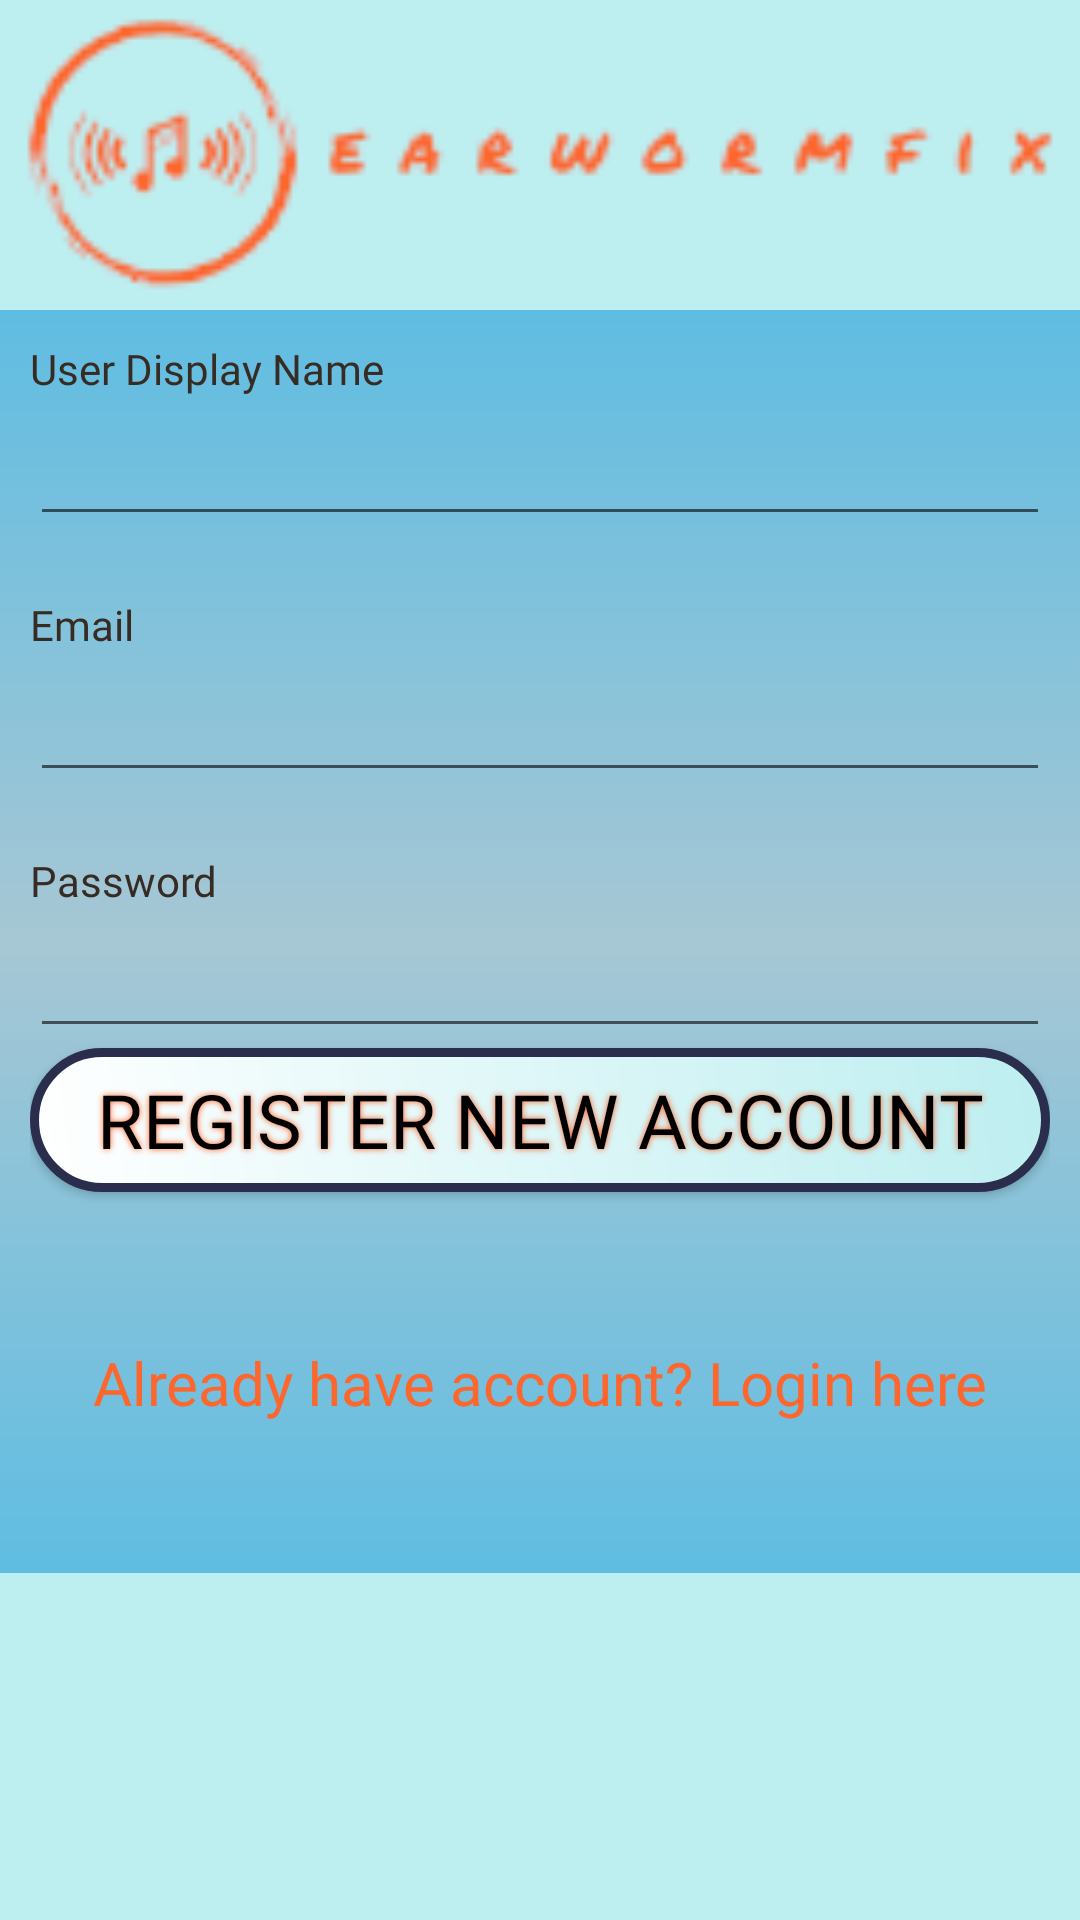

Android layout source for this screen:
<!-- AndroidManifest.xml: application theme Theme.AppCompat.Light.NoActionBar -->
<!-- res/layout/activity_register.xml -->
<?xml version="1.0" encoding="utf-8"?>
<ScrollView xmlns:android="http://schemas.android.com/apk/res/android"
    android:layout_width="match_parent"
    android:layout_height="match_parent"
    android:fillViewport="true">
    <RelativeLayout
        android:layout_width="match_parent"
        android:layout_height="wrap_content" android:background="@color/lightBlue">

        
        <LinearLayout android:id="@+id/header"
            android:layout_width="match_parent"
            android:layout_height="wrap_content"

            android:paddingTop="5dip"
            android:orientation="vertical"
            android:paddingBottom="5dip">
            
            <ImageView
                android:layout_width="match_parent"
                android:layout_height="wrap_content"
                android:adjustViewBounds="true"
                android:contentDescription="logo"
                android:src="@drawable/ewf_bg_blue" />
            <LinearLayout
                xmlns:android="http://schemas.android.com/apk/res/android"
                android:background="@drawable/header_gradient"
                android:orientation="vertical"
                android:layout_width="match_parent"
                android:layout_height="wrap_content"
                android:padding="10dip"
                >
                
                <TextView
                    android:layout_width="fill_parent"
                    android:fontFamily="@font/averia_serif_libre_bold_italic"
                    android:layout_height="wrap_content"
                    android:text="User Display Name"
                    android:textColor="#372c24" />
                <EditText android:id="@+id/reg_fullname"
                    android:layout_width="match_parent"
                    android:layout_height="wrap_content"
                    android:layout_marginTop="5dip"
                    android:singleLine="true"
                    android:layout_marginBottom="20dip"
                    android:inputType="textPersonName"/>
                
                <TextView android:layout_width="match_parent"
                    android:fontFamily="@font/averia_serif_libre_bold_italic"
                    android:layout_height="wrap_content"
                    android:textColor="#372c24"
                    android:text="Email"/>
                <EditText android:id="@+id/reg_email"
                    android:layout_width="match_parent"
                    android:layout_height="wrap_content"
                    android:layout_marginTop="5dip"
                    android:singleLine="true"
                    android:inputType="textEmailAddress"
                    android:layout_marginBottom="20dip"/>
                
                <TextView android:layout_width="match_parent"
                    android:fontFamily="@font/averia_serif_libre_bold_italic"
                    android:layout_height="wrap_content"
                    android:textColor="#372c24"
                    android:text="Password"/>
                <EditText android:id="@+id/reg_password"
                    android:layout_width="match_parent"
                    android:layout_height="wrap_content"
                    android:singleLine="true"
                    android:layout_marginTop="5dip"
                    android:inputType="textPassword"/>
                
                <Button
                    android:id="@+id/btnRegister"
                    android:layout_width="match_parent"
                    android:layout_height="wrap_content"
                    android:layout_marginBottom="10dip"
                    android:fontFamily="@font/averia_serif_libre_bold_italic"
                    android:textColor="#000000"
                    android:textSize="25sp"
                    android:background="@drawable/custom_button"
                    android:shadowColor="#fd662c"
                    android:shadowDx="0"
                    android:shadowDy="0"
                    android:shadowRadius="5"
                    android:text="Register New Account" />
                
                <TextView android:id="@+id/link_to_login"
                    android:layout_width="match_parent"
                    android:layout_height="wrap_content"
                    android:layout_marginTop="40dip"
                    android:layout_marginBottom="40dip"
                    android:text="Already have account? Login here"
                    android:fontFamily="@font/averia_serif_libre_bold_italic"
                    android:gravity="center"
                    android:textSize="20dip"
                    android:textColor="#fd662c"/>
            </LinearLayout>
        </LinearLayout>
    </RelativeLayout>
</ScrollView>
<!-- resources referenced by this layout -->
<resources>
  <color name="lightBlue">#bdeef0</color>
  <!-- drawable custom_button (drawable) -->
  <?xml version="1.0" encoding="utf-8"?>
  <shape xmlns:android="http://schemas.android.com/apk/res/android" android:shape="rectangle" >
      <corners
          android:radius="25dp"
          />
      <gradient
          android:angle="45"
          android:startColor="#FFFFFF"
          android:endColor="#BDEEF0"
          android:type="linear"
          />
      <padding
          android:left="0dp"
          android:top="0dp"
          android:right="0dp"
          android:bottom="0dp"
          />
      <size
          android:width="250dp"
          android:height="40dp"
          />
      <stroke
          android:width="3dp"
          android:color="#2B2D4D"
          />
  </shape>
  <!-- drawable ewf_bg_blue: png bitmap (drawable-v24, 5008 bytes) -->
  <!-- drawable header_gradient (drawable) -->
  <?xml version="1.0" encoding="utf-8"?>
  <shape  xmlns:android="http://schemas.android.com/apk/res/android"
      android:layout_height="match_parent"
      android:layout_width="match_parent">
      <gradient
          android:startColor = "#5fbde2"
          android:centerColor = "#a7c7d4"
          android:endColor = "#5fbde2"
          android:angle = "270">
          <corners android:radius="5dp"/>
  
      </gradient>
  
  </shape>
</resources>
